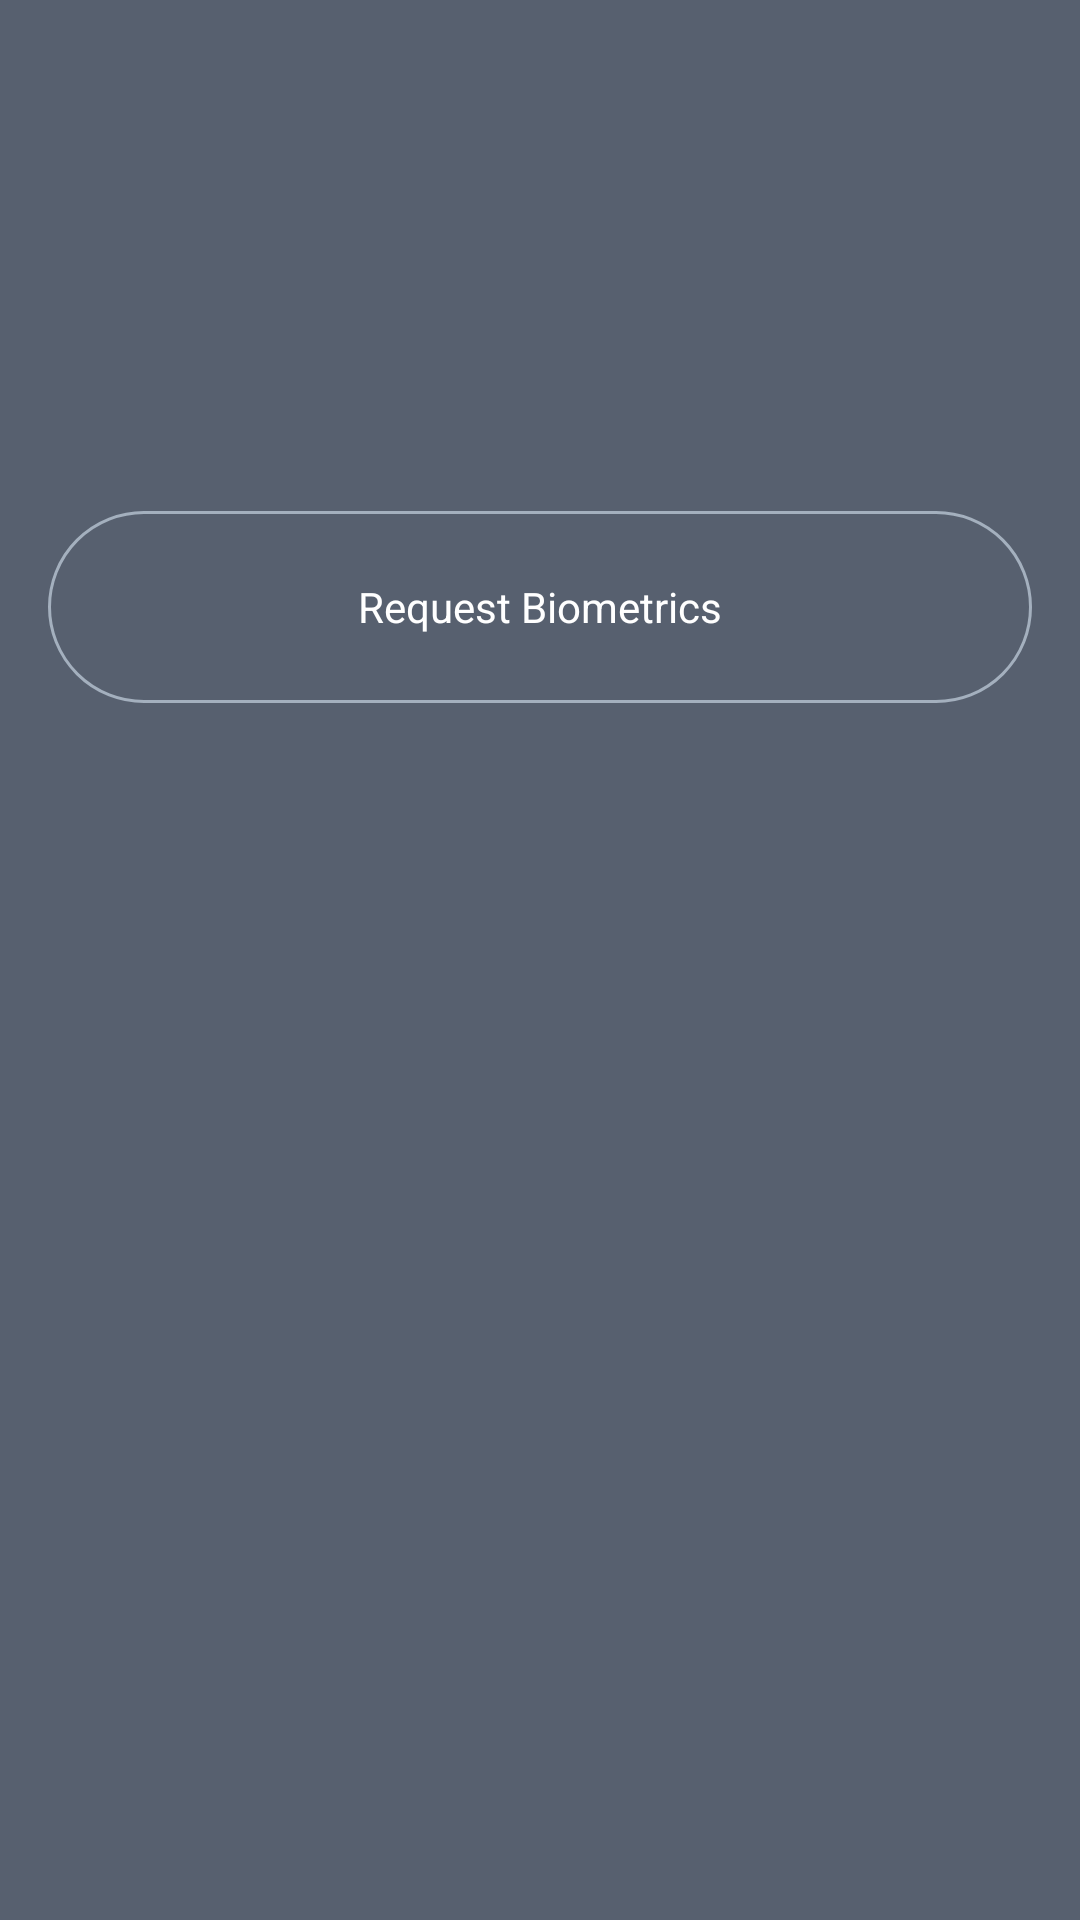

This screen was rendered from an Android layout file. Write that file and the resources it references.
<!-- AndroidManifest.xml: application theme Theme.BiometricsHelper -->
<!-- res/layout/fragment_normal_biometrics.xml -->
<?xml version="1.0" encoding="utf-8"?>
<androidx.constraintlayout.widget.ConstraintLayout xmlns:android="http://schemas.android.com/apk/res/android"
    xmlns:app="http://schemas.android.com/apk/res-auto"
    xmlns:tools="http://schemas.android.com/tools"
    android:layout_width="match_parent"
    android:layout_height="match_parent"
    android:background="@color/light_black"
    tools:context=".ui.MainActivity">

    <TextView
        android:id="@+id/btnRequestBiometrics"
        android:layout_width="match_parent"
        android:layout_height="64dp"
        android:layout_marginHorizontal="16dp"
        android:background="@drawable/shape_button_round"
        android:gravity="center"
        android:text="Request Biometrics"
        android:textColor="@color/light_white"
        app:layout_constraintBottom_toBottomOf="parent"
        app:layout_constraintTop_toTopOf="parent"
        app:layout_constraintVertical_bias="0.296"
        tools:layout_editor_absoluteX="-1dp" />

</androidx.constraintlayout.widget.ConstraintLayout>
<!-- resources referenced by this layout -->
<resources>
  <color name="light_black">#57606f</color>
  <color name="light_white">#ffffff</color>
  <!-- drawable shape_button_round (drawable) -->
  <?xml version="1.0" encoding="utf-8"?>
  <shape xmlns:android="http://schemas.android.com/apk/res/android"
      android:shape="rectangle">
      <solid android:color="@color/transparent" />
      <corners android:radius="100dp" />
      <stroke
          android:width="1dp"
          android:color="@color/light_gray" />
  </shape>
  <style name="Theme.BiometricsHelper" parent="Base.Theme.BiometricsHelper" />
  <color name="transparent">#00000000</color>
  <color name="light_gray">#a4b0be</color>
  <style name="Base.Theme.BiometricsHelper" parent="Theme.Material3.DayNight.NoActionBar">
          
          
          <item name="android:statusBarColor">@color/dark_black</item>
      </style>
  <color name="dark_black">#2f3542</color>
</resources>
